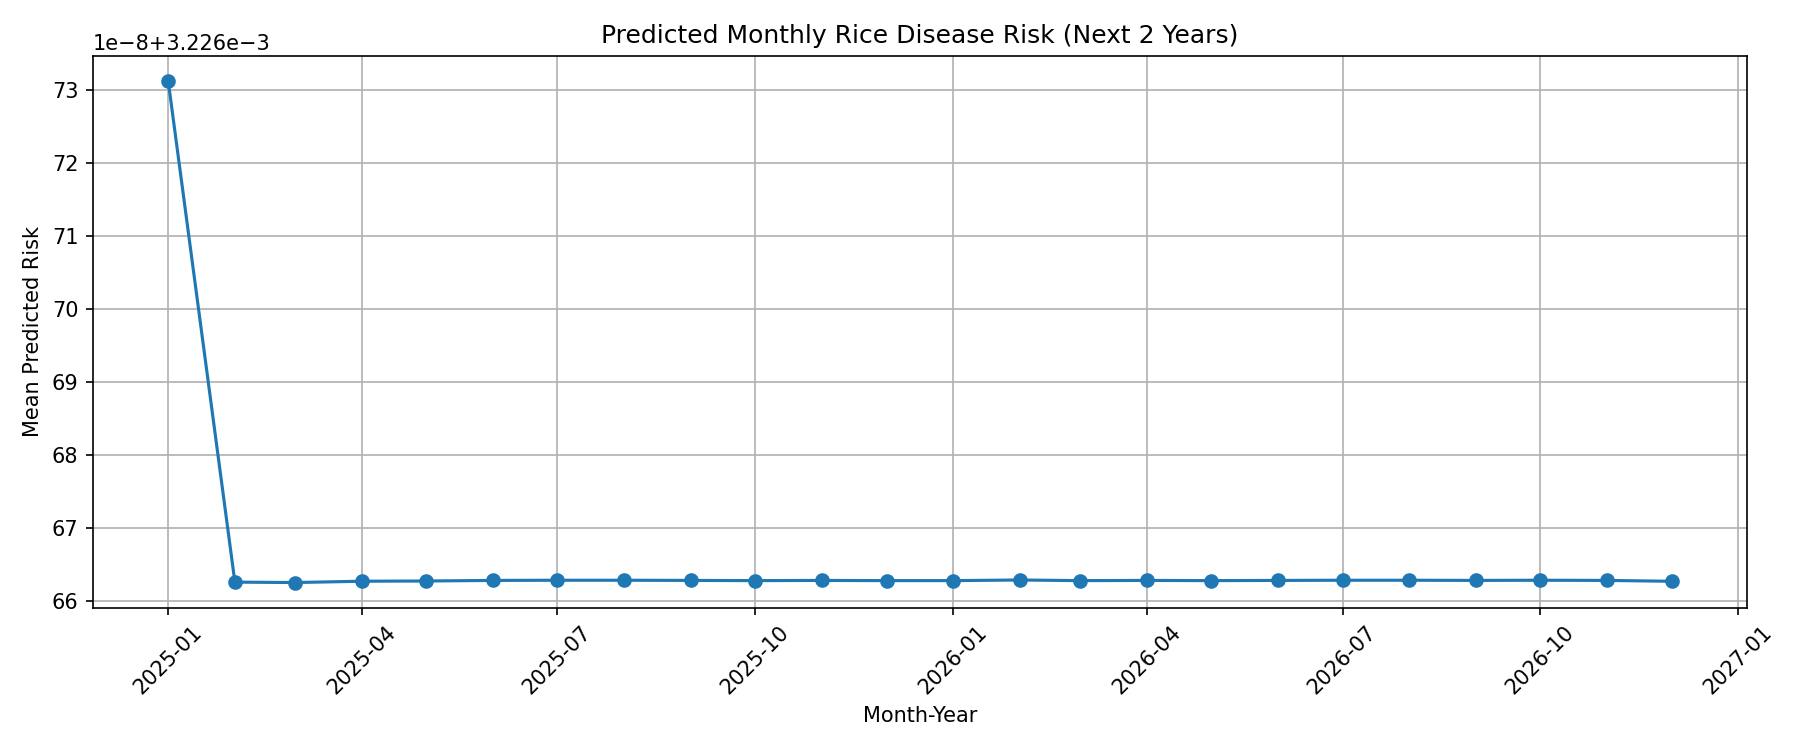

The table this chart was drawn from, first rows:
Year, Month, risk_prob
2025, 1, 0.003227
2025, 2, 0.003227
2025, 3, 0.003227
2025, 4, 0.003227
2025, 5, 0.003227
2025, 6, 0.003227
2025, 7, 0.003227
2025, 8, 0.003227
2025, 9, 0.003227
2025, 10, 0.003227
2025, 11, 0.003227
2025, 12, 0.003227
2026, 1, 0.003227
2026, 2, 0.003227
2026, 3, 0.003227
2026, 4, 0.003227
2026, 5, 0.003227
2026, 6, 0.003227
2026, 7, 0.003227
2026, 8, 0.003227
2026, 9, 0.003227
2026, 10, 0.003227
2026, 11, 0.003227
2026, 12, 0.003227
